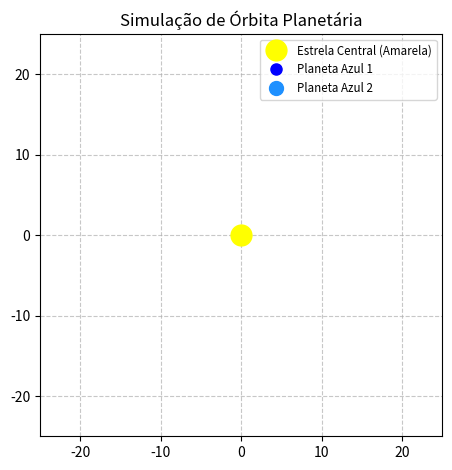

This chart was generated by the following Python code:
import numpy as np
import matplotlib.pyplot as plt
import matplotlib.animation as animation

# --- Parâmetros da Simulação ---
G_SIM = 1.0  # Constante gravitacional simulada (ajuste para visualização)
M_YELLOW = 1000.0  # Massa da esfera amarela central
M_BLUE1 = 10.0     # Massa da primeira esfera azul
M_BLUE2 = 15.0     # Massa da segunda esfera azul (ligeiramente diferente para variar)

# Posição inicial da esfera amarela (estacionária)
pos_yellow = np.array([0.0, 0.0])

# Posições iniciais das esferas azuis
pos_blue1_initial = np.array([10.0, 0.0])
pos_blue2_initial = np.array([0.0, -15.0]) # Em um eixo diferente e distância diferente

# Velocidades iniciais das esferas azuis (para órbitas aproximadamente circulares)
# Para uma órbita circular, v = sqrt(G*M/r)
vel_blue1_initial = np.array([0.0, np.sqrt(G_SIM * M_YELLOW / np.linalg.norm(pos_blue1_initial))])
vel_blue2_initial = np.array([np.sqrt(G_SIM * M_YELLOW / np.linalg.norm(pos_blue2_initial)), 0.0])


# Intervalo de tempo para cada passo da simulação
DT = 0.01  # Pequeno intervalo de tempo para maior precisão

# --- Variáveis de Estado ---
# Usaremos listas para armazenar as posições e velocidades atuais
# Essas serão atualizadas a cada passo da animação
current_pos_blue1 = np.copy(pos_blue1_initial)
current_vel_blue1 = np.copy(vel_blue1_initial)

current_pos_blue2 = np.copy(pos_blue2_initial)
current_vel_blue2 = np.copy(vel_blue2_initial)

# --- Funções da Física ---

def calculate_gravitational_force(m1, m2, pos1, pos2):
    """Calcula a força gravitacional exercida por m1 em m2."""
    r_vec = pos1 - pos2  # Vetor de pos2 para pos1
    r_mag = np.linalg.norm(r_vec)
    if r_mag == 0:
        return np.array([0.0, 0.0]) # Evita divisão por zero
    
    # Lei da Gravitação Universal: F = G * m1 * m2 / r^2
    # A força é um vetor na direção de r_vec normalizado
    force_mag = G_SIM * m1 * m2 / (r_mag**2)
    force_vec = force_mag * (r_vec / r_mag)
    return force_vec

def update_state(pos, vel, mass_central, pos_central, mass_self, dt):
    """Atualiza a posição e velocidade de um corpo orbitante."""
    # Calcula a força gravitacional exercida pelo corpo central
    force = calculate_gravitational_force(mass_central, mass_self, pos_central, pos)
    
    # Calcula a aceleração (F = ma => a = F/m)
    acceleration = force / mass_self
    
    # Atualiza a velocidade (v = v0 + at)
    new_vel = vel + acceleration * dt
    
    # Atualiza a posição (s = s0 + vt + 0.5at^2, mas usamos v_new * dt para simplicidade Euler)
    # Ou, mais comumente, s = s0 + v_new * dt (método de Euler-Cromer se v_new é usado)
    # ou s = s0 + v_old * dt (método de Euler simples)
    # Vamos usar a velocidade atualizada para a nova posição
    new_pos = pos + new_vel * dt
    
    return new_pos, new_vel

# --- Configuração da Animação ---
fig, ax = plt.subplots()

# Define os limites do gráfico (ajuste conforme necessário)
ax.set_xlim(-25, 25)
ax.set_ylim(-25, 25)
ax.set_aspect('equal', adjustable='box') # Garante que os círculos pareçam círculos
ax.set_title('Simulação de Órbita Planetária')
ax.grid(True, linestyle='--', alpha=0.7)

# Objetos do gráfico que serão atualizados
# Usamos scatter para poder controlar o tamanho e a cor facilmente
# O 's' é o tamanho do marcador ao quadrado (área)
yellow_sphere, = ax.plot([], [], 'o', markersize=15, color='yellow', label='Estrela Central (Amarela)') # Usando plot para 'o'
blue_sphere1, = ax.plot([], [], 'o', markersize=8, color='blue', label='Planeta Azul 1')
blue_sphere2, = ax.plot([], [], 'o', markersize=10, color='dodgerblue', label='Planeta Azul 2') # Cor ligeiramente diferente

# Para desenhar as trajetórias (opcional)
trail1_x, trail1_y = [], []
trail2_x, trail2_y = [], []
line_trail1, = ax.plot([], [], '-', color='blue', alpha=0.5, lw=1)
line_trail2, = ax.plot([], [], '-', color='dodgerblue', alpha=0.5, lw=1)
MAX_TRAIL_POINTS = 200 # Número de pontos para manter no rastro

def init():
    """Função de inicialização para a animação."""
    yellow_sphere.set_data([pos_yellow[0]], [pos_yellow[1]])
    blue_sphere1.set_data([], [])
    blue_sphere2.set_data([], [])
    line_trail1.set_data([], [])
    line_trail2.set_data([], [])
    ax.legend(loc='upper right', fontsize='small')
    return yellow_sphere, blue_sphere1, blue_sphere2, line_trail1, line_trail2

def animate(i):
    """Função de animação, chamada para cada quadro."""
    global current_pos_blue1, current_vel_blue1, current_pos_blue2, current_vel_blue2
    global trail1_x, trail1_y, trail2_x, trail2_y

    # Atualiza o estado da primeira esfera azul
    current_pos_blue1, current_vel_blue1 = update_state(
        current_pos_blue1, current_vel_blue1, M_YELLOW, pos_yellow, M_BLUE1, DT
    )
    
    # Atualiza o estado da segunda esfera azul
    current_pos_blue2, current_vel_blue2 = update_state(
        current_pos_blue2, current_vel_blue2, M_YELLOW, pos_yellow, M_BLUE2, DT
    )

    # Atualiza as posições dos objetos no gráfico
    blue_sphere1.set_data([current_pos_blue1[0]], [current_pos_blue1[1]])
    blue_sphere2.set_data([current_pos_blue2[0]], [current_pos_blue2[1]])

    # Atualiza o rastro da esfera azul 1
    trail1_x.append(current_pos_blue1[0])
    trail1_y.append(current_pos_blue1[1])
    if len(trail1_x) > MAX_TRAIL_POINTS:
        trail1_x.pop(0)
        trail1_y.pop(0)
    line_trail1.set_data(trail1_x, trail1_y)

    # Atualiza o rastro da esfera azul 2
    trail2_x.append(current_pos_blue2[0])
    trail2_y.append(current_pos_blue2[1])
    if len(trail2_x) > MAX_TRAIL_POINTS:
        trail2_x.pop(0)
        trail2_y.pop(0)
    line_trail2.set_data(trail2_x, trail2_y)
    
    return yellow_sphere, blue_sphere1, blue_sphere2, line_trail1, line_trail2

# Cria a animação
# frames: número de quadros. None para rodar indefinidamente (ou até fechar a janela)
# interval: atraso entre quadros em milissegundos
# blit=True: otimiza o desenho, redesenhando apenas o que mudou.
ani = animation.FuncAnimation(fig, animate, init_func=init, 
                              frames=None, interval=20, blit=True, repeat=True)

# Exibe o gráfico
plt.tight_layout() # Ajusta o layout para evitar sobreposições
plt.show()

print("Simulação iniciada. Feche a janela do Matplotlib para terminar.")
